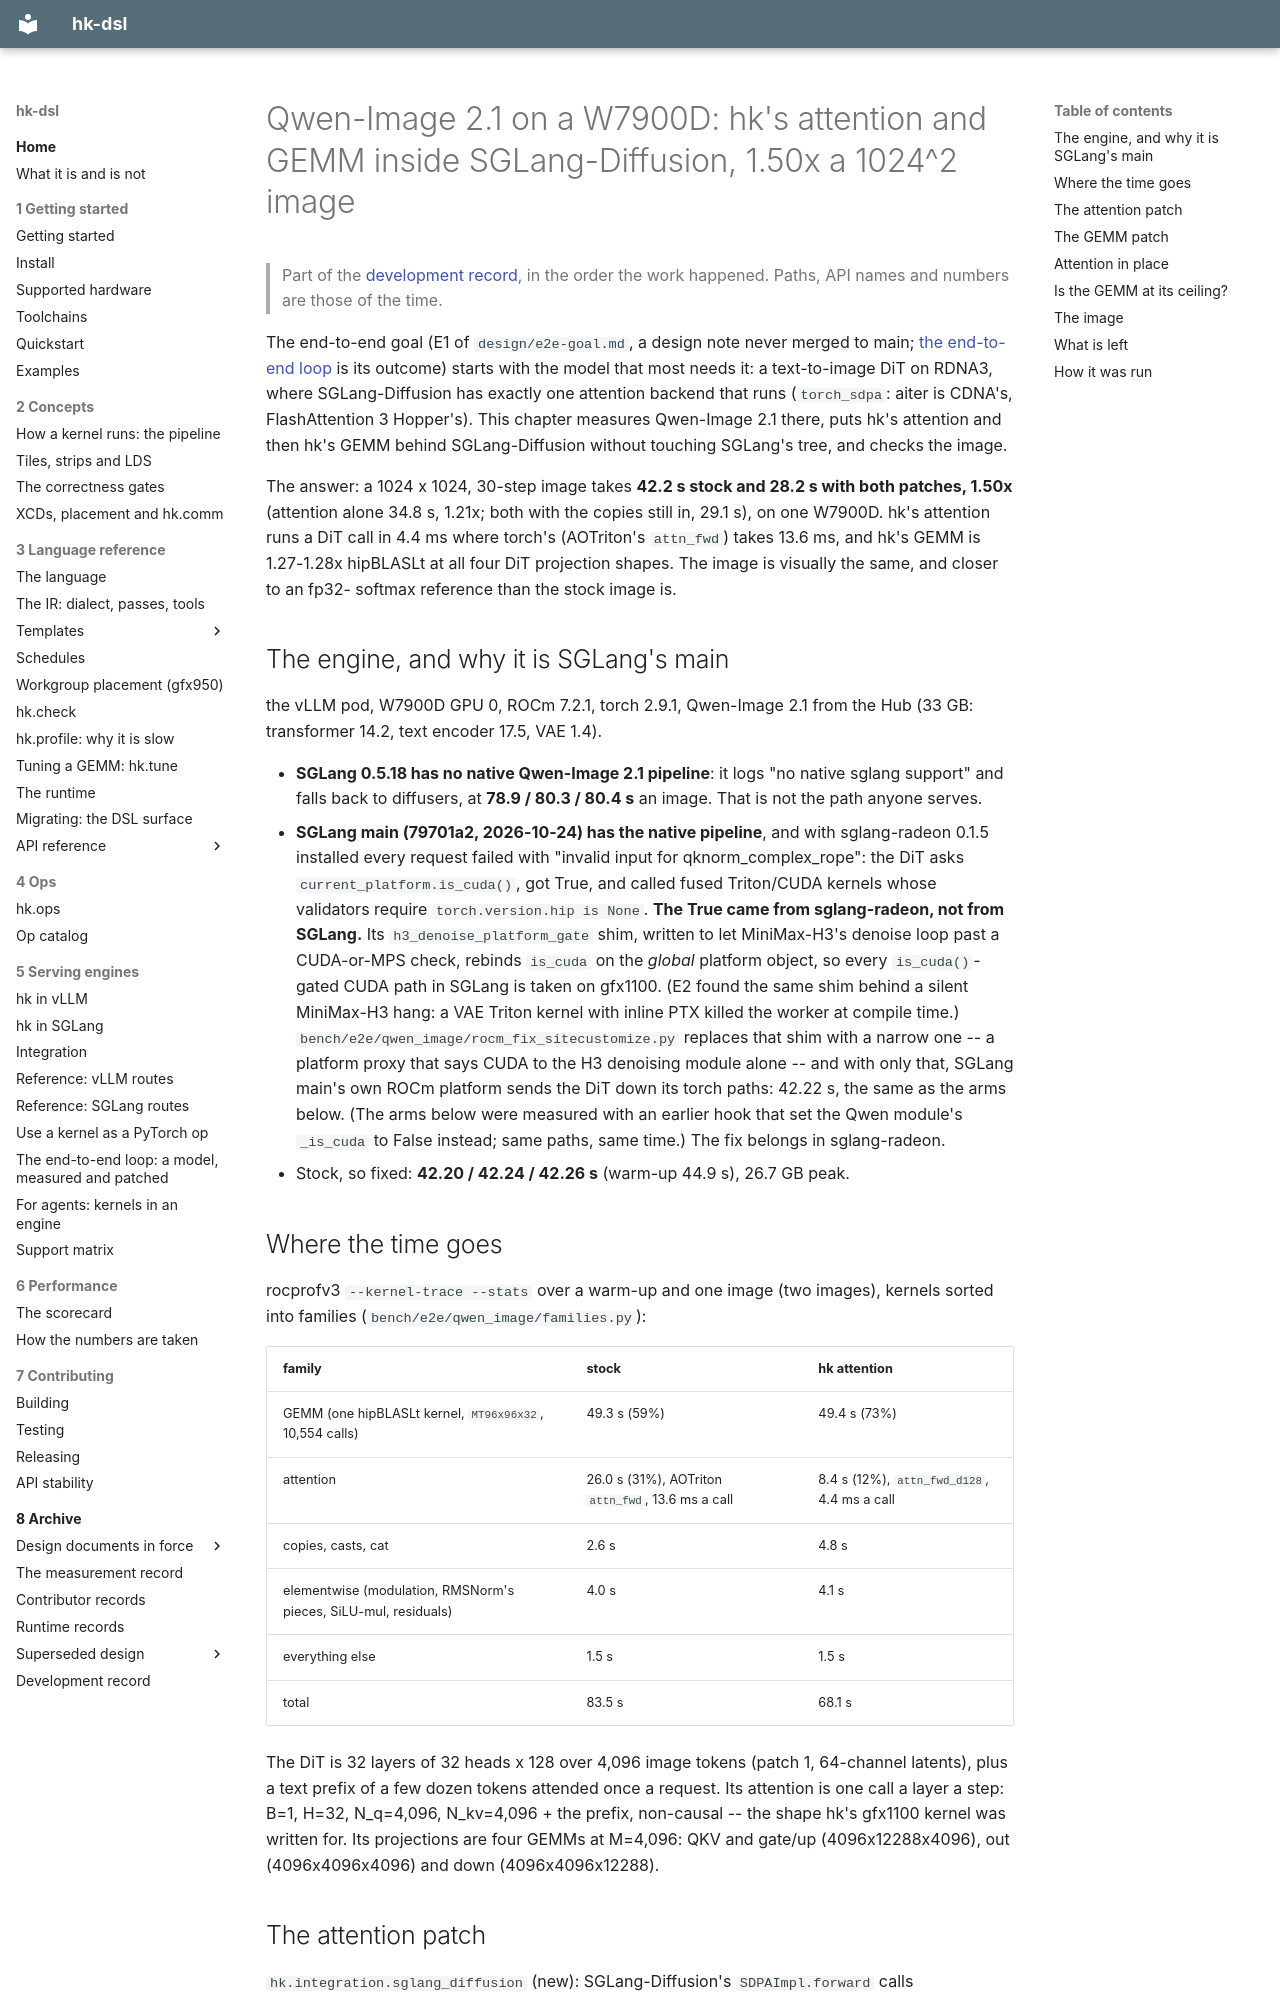

repository: vivienfanghuagood/hk-dsl · page: history/46-qwen-image-on-rdna3/index.html · generator: mkdocs

# Qwen-Image 2.1 on a W7900D: hk's attention and GEMM inside SGLang-Diffusion, 1.50x a 1024^2 image

> Part of the [development record](README.md), in the order the work happened. Paths, API names and numbers are those of the time.

The end-to-end goal (E1 of `design/e2e-goal.md`, a design note never merged to
main; [the end-to-end loop](../e2e-loop.md) is its outcome) starts
with the model that most needs it: a text-to-image DiT on RDNA3, where
SGLang-Diffusion has exactly one attention backend that runs (`torch_sdpa`:
aiter is CDNA's, FlashAttention 3 Hopper's). This chapter measures Qwen-Image
2.1 there, puts hk's attention and then hk's GEMM behind SGLang-Diffusion
without touching SGLang's tree, and checks the image.

The answer: a 1024 x 1024, 30-step image takes **42.2 s stock and 28.2 s with
both patches, 1.50x** (attention alone 34.8 s, 1.21x; both with the
copies still in, 29.1 s), on one W7900D. hk's
attention runs a DiT call in 4.4 ms where torch's (AOTriton's `attn_fwd`)
takes 13.6 ms, and hk's GEMM is 1.27-1.28x hipBLASLt at all four DiT
projection shapes. The image is visually the same, and closer to an fp32-
softmax reference than the stock image is.

## The engine, and why it is SGLang's main

the vLLM pod, W7900D GPU 0, ROCm 7.2.1, torch 2.9.1, Qwen-Image 2.1
from the Hub (33 GB: transformer 14.2, text encoder 17.5, VAE 1.4).

- **SGLang 0.5.18 has no native Qwen-Image 2.1 pipeline**: it logs "no
  native sglang support" and falls back to diffusers, at **78.9 / 80.3 /
  80.4 s** an image. That is not the path anyone serves.
- **SGLang main (79701a2, 2026-10-24) has the native pipeline**, and with
  sglang-radeon 0.1.5 installed every request failed with "invalid input for
  qknorm_complex_rope": the DiT asks `current_platform.is_cuda()`, got True,
  and called fused Triton/CUDA kernels whose validators require
  `torch.version.hip is None`. **The True came from sglang-radeon, not from
  SGLang.** Its `h3_denoise_platform_gate` shim, written to let MiniMax-H3's
  denoise loop past a CUDA-or-MPS check, rebinds `is_cuda` on the *global*
  platform object, so every `is_cuda()`-gated CUDA path in SGLang is taken on
  gfx1100. (E2 found the same shim behind a silent MiniMax-H3 hang: a VAE
  Triton kernel with inline PTX killed the worker at compile time.)
  `bench/e2e/qwen_image/rocm_fix_sitecustomize.py` replaces that shim with a
  narrow one -- a platform proxy that says CUDA to the H3 denoising module
  alone -- and with only that, SGLang main's own ROCm platform sends the DiT
  down its torch paths: 42.22 s, the same as the arms below. (The arms below
  were measured with an earlier hook that set the Qwen module's `_is_cuda`
  to False instead; same paths, same time.) The fix belongs in sglang-radeon.
- Stock, so fixed: **42.20 / 42.24 / 42.26 s** (warm-up 44.9 s), 26.7 GB peak.

## Where the time goes

rocprofv3 `--kernel-trace --stats` over a warm-up and one image (two
images), kernels sorted into families (`bench/e2e/qwen_image/families.py`):

| family | stock | hk attention |
|---|---|---|
| GEMM (one hipBLASLt kernel, `MT96x96x32`, 10,554 calls) | 49.3 s (59%) | 49.4 s (73%) |
| attention | 26.0 s (31%), AOTriton `attn_fwd`, 13.6 ms a call | 8.4 s (12%), `attn_fwd_d128`, 4.4 ms a call |
| copies, casts, cat | 2.6 s | 4.8 s |
| elementwise (modulation, RMSNorm's pieces, SiLU-mul, residuals) | 4.0 s | 4.1 s |
| everything else | 1.5 s | 1.5 s |
| total | 83.5 s | 68.1 s |

The DiT is 32 layers of 32 heads x 128 over 4,096 image tokens (patch 1,
64-channel latents), plus a text prefix of a few dozen tokens attended once
a request. Its attention is one call a layer a step: B=1, H=32, N_q=4,096,
N_kv=4,096 + the prefix, non-causal -- the shape hk's gfx1100 kernel was
written for. Its projections are four GEMMs at M=4,096: QKV and gate/up
(4096x12288x4096), out (4096x4096x4096) and down (4096x4096x12288).
